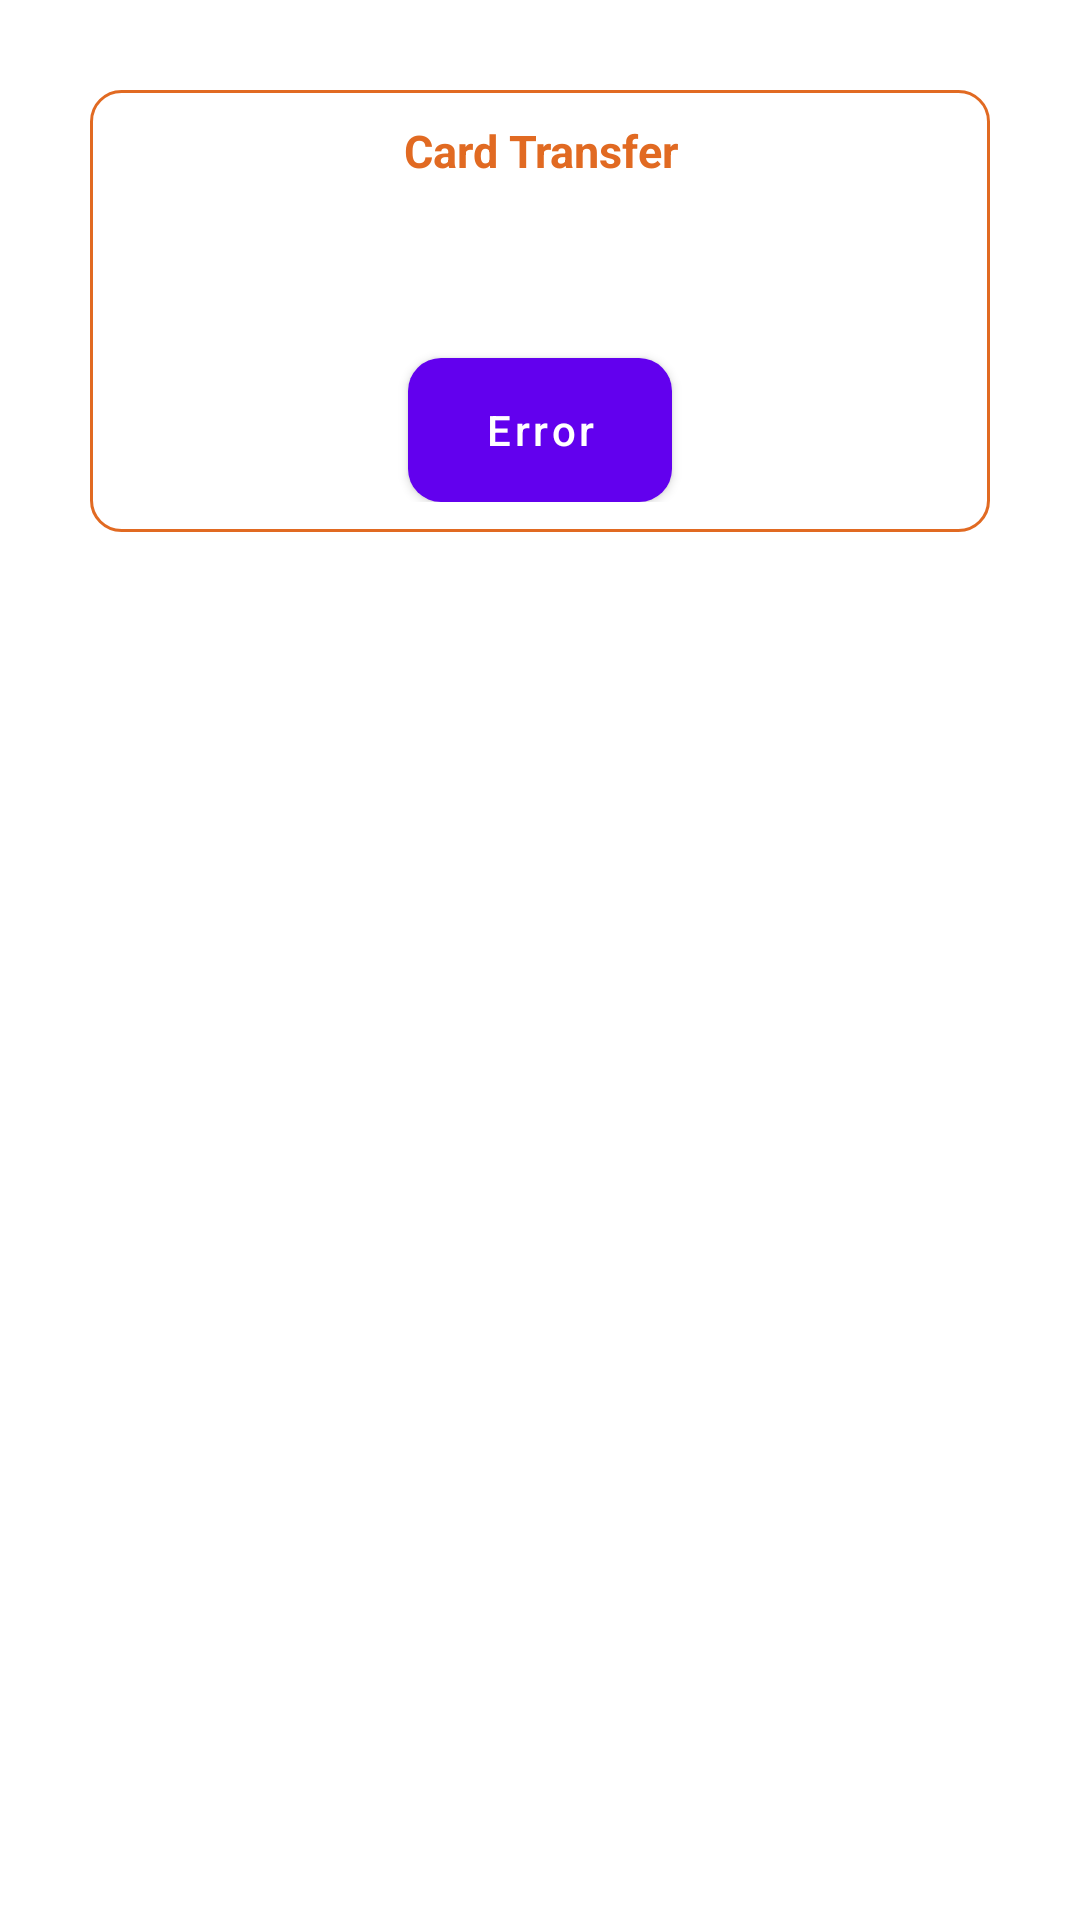

Reconstruct the res/layout file that produces this screen, plus the resources it refers to.
<!-- AndroidManifest.xml: fallback theme Theme.MaterialComponents.DayNight.NoActionBar -->
<!-- res/layout/dailog_error.xml -->
<?xml version="1.0" encoding="utf-8"?>
<RelativeLayout xmlns:android="http://schemas.android.com/apk/res/android"
    android:layout_width="match_parent"
    android:layout_height="match_parent">


    <LinearLayout
        android:layout_width="match_parent"
        android:layout_height="wrap_content"
        android:layout_margin="30dp"
        android:background="@drawable/edittext_background"
        android:gravity="center"
        android:orientation="vertical"
        android:padding="10dp">

        <TextView
            android:layout_width="match_parent"
            android:layout_height="wrap_content"
            android:gravity="center"
            android:text="@string/card_transfer"
            android:textColor="#E16A22"
            android:textSize="15sp"
            android:textStyle="bold" />

        <TextView
            android:id="@+id/txt_result_content_r"
            android:layout_width="match_parent"
            android:layout_height="wrap_content"
            android:layout_margin="20dp"
            android:textColor="#E16A22" />

        <Button
            android:id="@+id/dialog_button_error"
            android:layout_width="wrap_content"
            android:layout_height="wrap_content"
            android:background="@drawable/button_background"
            android:text="@string/error"
            android:textAllCaps="false"
            android:textColor="#fff" />

    </LinearLayout>


</RelativeLayout>
<!-- resources referenced by this layout -->
<resources>
  <!-- drawable button_background (drawable) -->
  <?xml version="1.0" encoding="utf-8"?>
  <shape xmlns:android="http://schemas.android.com/apk/res/android"
      android:shape="rectangle">
  
      <solid android:color="#E16A22"/>
  
      <corners android:radius="11dp"/>
  
  </shape>
  <!-- drawable edittext_background (drawable) -->
  <?xml version="1.0" encoding="utf-8"?>
  <shape xmlns:android="http://schemas.android.com/apk/res/android"
      android:shape="rectangle">
  
      <stroke
          android:width="1dip"
          android:color="#E16A22" />
  
      <corners
          android:bottomLeftRadius="10dp"
          android:bottomRightRadius="10dp"
          android:radius="10dp" />
  
  </shape>
  <string name="card_transfer">Card Transfer</string>
  <string name="error">Error</string>
</resources>
